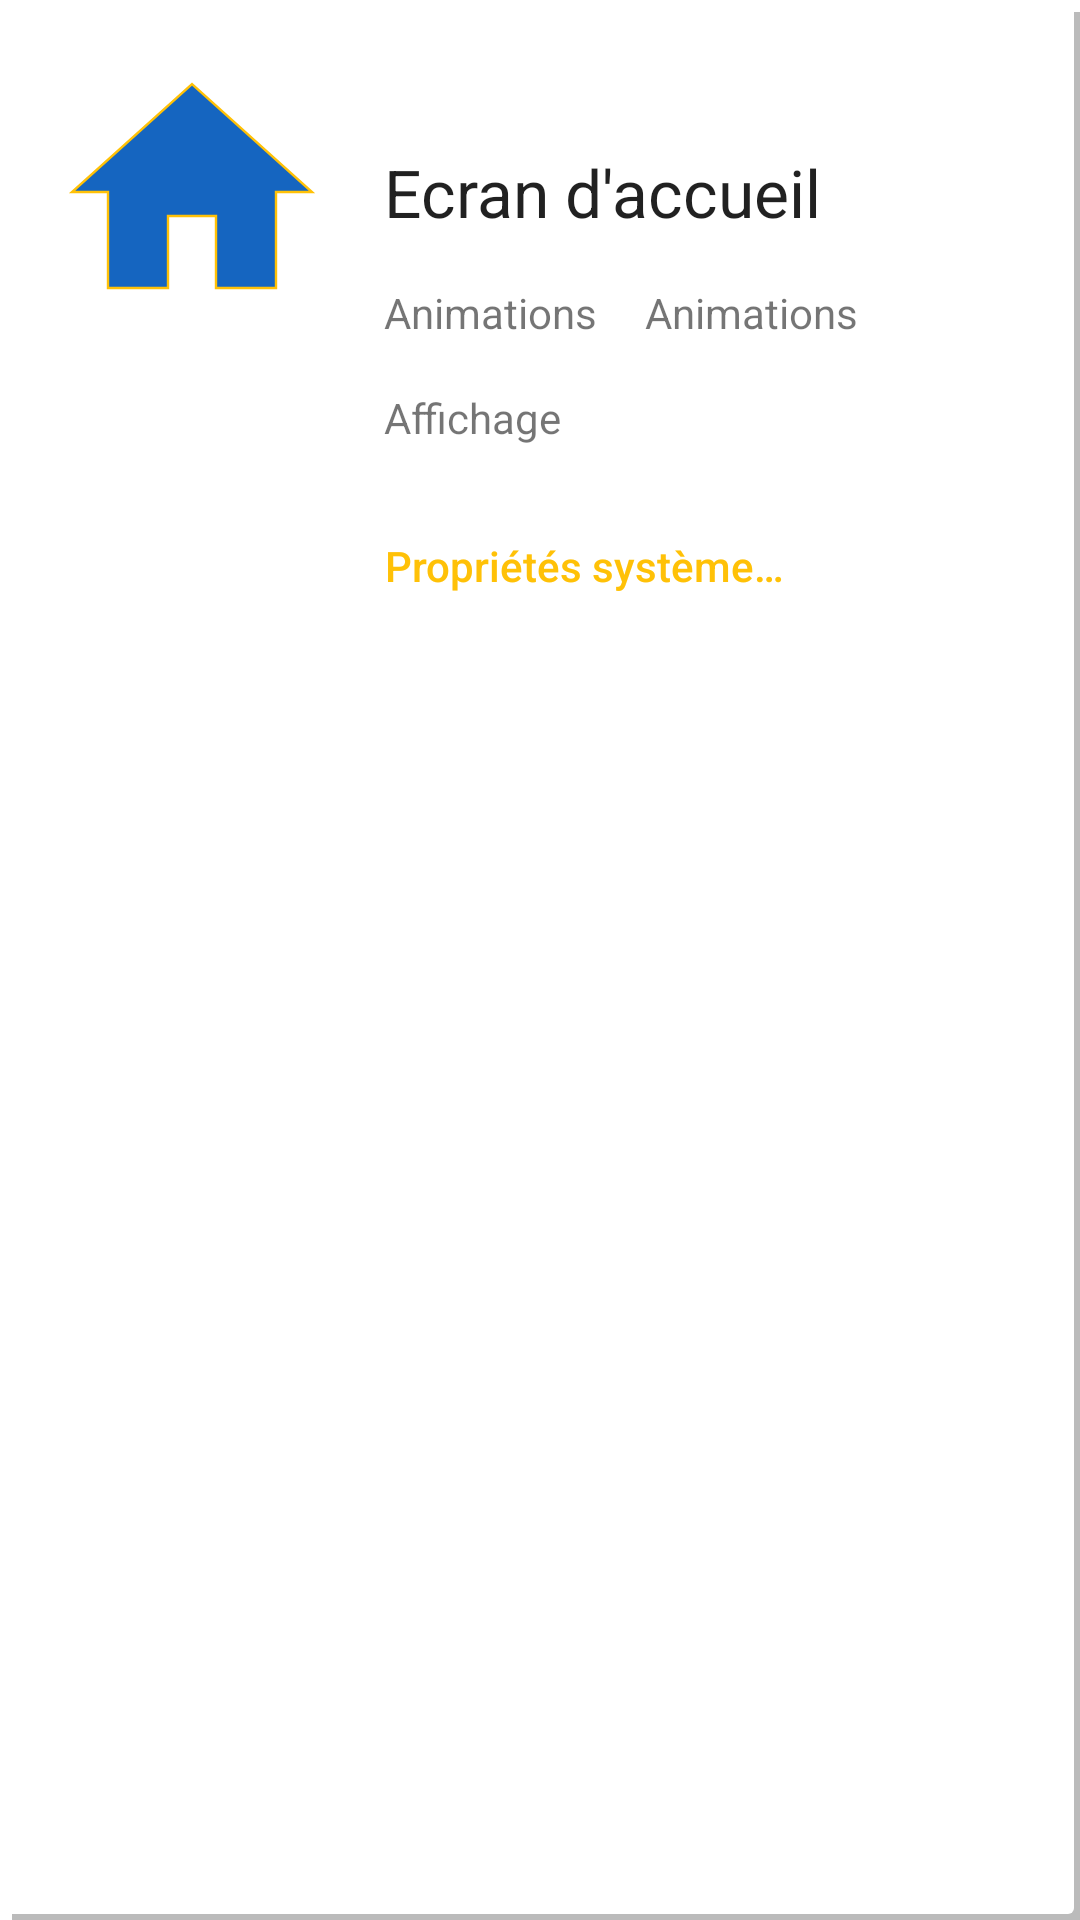

The Android layout XML behind this screen, and the referenced resources:
<!-- AndroidManifest.xml: application theme Theme.EcranDaccueil -->
<!-- res/layout/proprietes_application.xml -->
<?xml version="1.0" encoding="utf-8"?>
<androidx.constraintlayout.widget.ConstraintLayout xmlns:android="http://schemas.android.com/apk/res/android"
    xmlns:app="http://schemas.android.com/apk/res-auto"
    android:layout_width="wrap_content"
    android:layout_height="wrap_content"
    android:background="@drawable/fond_dialogue"
    android:padding="@dimen/marge_icone">

    <ImageView
        android:id="@+id/imageIconeAppli"
        android:layout_width="@dimen/taille_icone"
        android:layout_height="@dimen/taille_icone"
        app:layout_constraintStart_toStartOf="parent"
        app:layout_constraintTop_toTopOf="parent"
        app:srcCompat="@drawable/icone" />

    <TextView
        android:id="@+id/tvNomAppli"
        android:layout_width="wrap_content"
        android:layout_height="wrap_content"
        android:layout_marginStart="16dp"
        android:text="@string/app_name"
        android:textAppearance="@style/TextAppearance.AppCompat.Large"
        app:layout_constraintBottom_toBottomOf="@+id/imageIconeAppli"
        app:layout_constraintStart_toEndOf="@+id/imageIconeAppli"
        app:layout_constraintTop_toTopOf="@+id/imageIconeAppli" />

    <TextView
        android:id="@+id/tvPackageName"
        android:layout_width="wrap_content"
        android:layout_height="wrap_content"
        android:layout_marginTop="16dp"
        android:text="@string/animations"
        app:layout_constraintStart_toStartOf="@+id/tvNomAppli"
        app:layout_constraintTop_toBottomOf="@+id/tvNomAppli" />

    <TextView
        android:id="@+id/tvNbLancements"
        android:layout_width="wrap_content"
        android:layout_height="wrap_content"
        android:layout_marginTop="16dp"
        android:text="@string/affichage"
        app:layout_constraintStart_toStartOf="@+id/tvNomAppli"
        app:layout_constraintTop_toBottomOf="@+id/tvPackageName" />

    <TextView
        android:id="@+id/tvVersion"
        android:layout_width="wrap_content"
        android:layout_height="wrap_content"
        android:layout_marginStart="16dp"
        android:text="@string/animations"
        app:layout_constraintBottom_toBottomOf="@+id/tvPackageName"
        app:layout_constraintStart_toEndOf="@+id/tvPackageName"
        app:layout_constraintTop_toTopOf="@+id/tvPackageName" />

    <Button
        android:id="@+id/buttonProprietes"
        style="@style/Widget.AppCompat.Button.Borderless"
        android:layout_width="wrap_content"
        android:layout_height="wrap_content"
        android:layout_marginTop="16dp"
        android:layout_weight="1"
        android:background="@drawable/fond_bouton"
        android:focusableInTouchMode="true"
        android:text="@string/bouton_proprietes_systeme"
        android:textAllCaps="false"
        android:textColor="@color/secondary"
        app:layout_constraintStart_toStartOf="@+id/tvNomAppli"
        app:layout_constraintTop_toBottomOf="@+id/tvNbLancements" />

</androidx.constraintlayout.widget.ConstraintLayout>
<!-- resources referenced by this layout -->
<resources>
  <color name="secondary">#FFC107</color>
  <dimen name="marge_icone">16dp</dimen>
  <dimen name="taille_icone">96dp</dimen>
  <!-- drawable fond_bouton (drawable) -->
  <?xml version="1.0" encoding="utf-8"?>
  <selector xmlns:android="http://schemas.android.com/apk/res/android">
      <item android:state_focused="true"  android:drawable="@color/primary" />
      <item android:state_pressed="true" android:drawable="@color/primaryLight" />
  
      <item android:drawable="@color/bouton_settings" />
  </selector>
  <!-- drawable fond_dialogue (drawable) -->
  <?xml version="1.0" encoding="utf-8"?>
  <layer-list
      xmlns:android="http://schemas.android.com/apk/res/android" >
      <item
          android:left="12px"
          android:top="12px"
          android:right="-6px"
          android:bottom="-6px">
          <shape
              android:shape="rectangle">
              <solid android:color="#4000" />
              <corners android:radius="@dimen/radius_case"/>
          </shape>
      </item>
      <item
          android:left="@dimen/marge_case"
          android:top="@dimen/marge_case"
          android:right="@dimen/marge_case"
          android:bottom="@dimen/marge_case">
          <shape
              android:shape="rectangle">
              <solid android:color="@android:color/background_light" />
              <corners android:radius="@dimen/radius_case"/>
          </shape>
      </item>
  </layer-list>
  <!-- drawable icone (drawable) -->
  <vector xmlns:android="http://schemas.android.com/apk/res/android"
      android:width="24dp"
      android:height="24dp"
      android:viewportWidth="24"
      android:viewportHeight="24">
    <path
        android:fillColor="@color/primaryDark"
        android:strokeColor="@color/secondary"
        android:strokeWidth="0.2"
        android:pathData="M10,20v-6h4v6h5v-8h3L12,3 2,12h3v8z"/>
  </vector>
  <string name="affichage">Affichage</string>
  <string name="animations">Animations</string>
  <string name="app_name">Ecran d\'accueil</string>
  <string name="bouton_proprietes_systeme">Propriétés système…</string>
  <style name="Theme.EcranDaccueil" parent="Theme.MaterialComponents.DayNight.DarkActionBar">
          
          <item name="android:windowNoTitle">true</item>
          <item name="android:windowFullscreen">true</item>
          <item name="android:windowDisablePreview">true</item>
  
  
          <item name="colorPrimary">@color/primary</item>
          <item name="colorPrimaryVariant">@color/primaryLight</item>
          <item name="colorOnPrimary">@color/white</item>
          <item name="colorSecondary">@color/secondary</item>
          <item name="colorSecondaryVariant">@color/secondaryLight</item>
          <item name="colorOnSecondary">@android:color/black</item>
  
      </style>
  <color name="primary">#2196F3</color>
  <color name="primaryLight">#64B5F6</color>
  <color name="bouton_settings">#0000</color>
  <dimen name="radius_case">2dp</dimen>
  <dimen name="marge_case">6px</dimen>
  <color name="primaryDark">#1565C0</color>
  <color name="white">#fff</color>
  <color name="secondaryLight">#FFD54F</color>
</resources>
